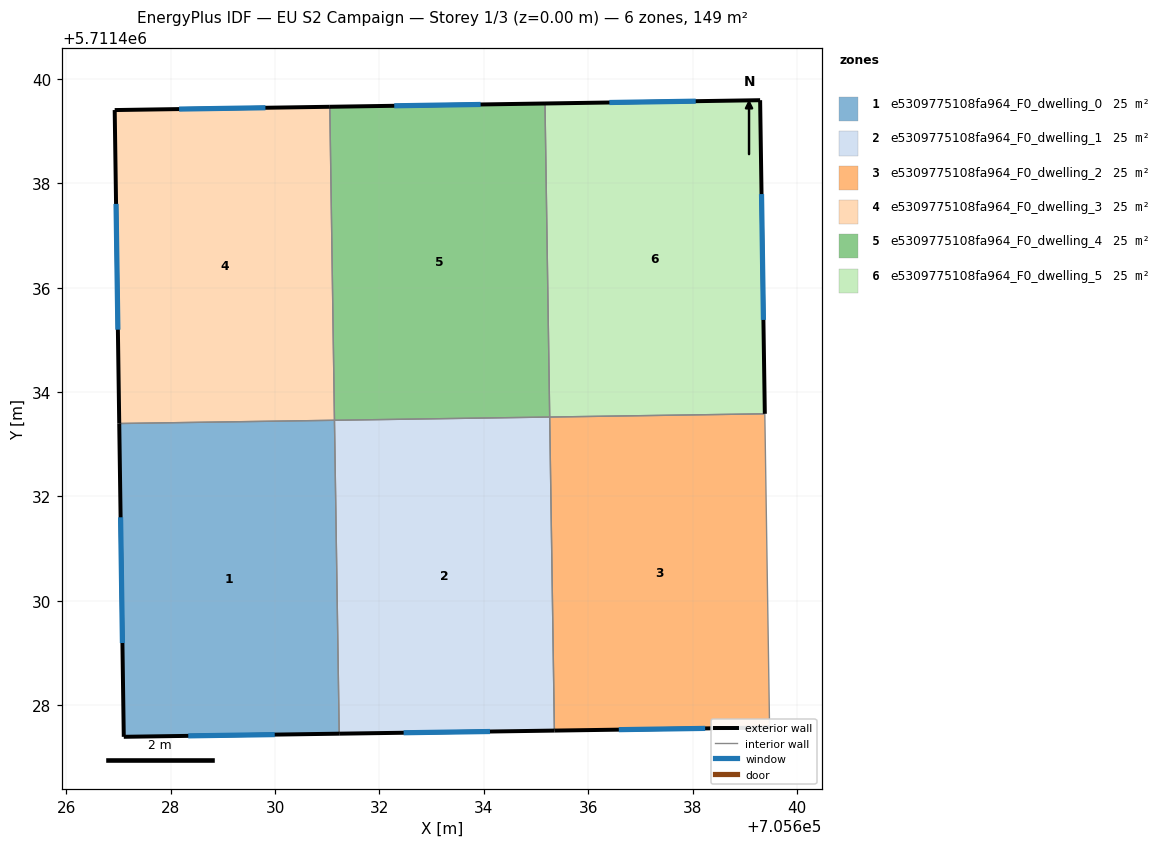
=== STOREY PLAN SPEC (per zone: floor XY polygon, exterior-wall plan segments, windows/doors) ===
zone 1: e5309775108fa964_F0_dwelling_0  (24.8 m²)
  floor: (705631.23, 5711427.45) (705631.14, 5711433.46) (705627.01, 5711433.40) (705627.10, 5711427.39)
  exterior wall: (705631.23, 5711427.45) – (705627.10, 5711427.39)  [4.1 m]
    window: (705629.99, 5711427.44) – (705628.34, 5711427.41)  [2.0 m²]
  exterior wall: (705627.10, 5711427.39) – (705627.01, 5711433.40)  [6.0 m]
    window: (705627.07, 5711429.19) – (705627.04, 5711431.60)  [2.9 m²]
  interior walls: 2
zone 2: e5309775108fa964_F0_dwelling_1  (24.8 m²)
  floor: (705635.35, 5711427.51) (705635.26, 5711433.52) (705631.14, 5711433.46) (705631.23, 5711427.45)
  exterior wall: (705635.35, 5711427.51) – (705631.23, 5711427.45)  [4.1 m]
    window: (705634.12, 5711427.50) – (705632.46, 5711427.47)  [2.0 m²]
  interior walls: 3
zone 3: e5309775108fa964_F0_dwelling_2  (24.8 m²)
  floor: (705639.47, 5711427.57) (705639.38, 5711433.58) (705635.26, 5711433.52) (705635.35, 5711427.51)
  exterior wall: (705639.47, 5711427.57) – (705635.35, 5711427.51)  [4.1 m]
    window: (705638.24, 5711427.56) – (705636.59, 5711427.53)  [2.0 m²]
  interior walls: 3
zone 4: e5309775108fa964_F0_dwelling_3  (24.8 m²)
  floor: (705631.14, 5711433.46) (705631.05, 5711439.47) (705626.93, 5711439.40) (705627.01, 5711433.40)
  exterior wall: (705627.01, 5711433.40) – (705626.93, 5711439.40)  [6.0 m]
    window: (705626.99, 5711435.19) – (705626.95, 5711437.61)  [2.9 m²]
  exterior wall: (705626.93, 5711439.40) – (705631.05, 5711439.47)  [4.1 m]
    window: (705628.16, 5711439.42) – (705629.82, 5711439.45)  [2.0 m²]
  interior walls: 2
zone 5: e5309775108fa964_F0_dwelling_4  (24.8 m²)
  floor: (705635.26, 5711433.52) (705635.17, 5711439.53) (705631.05, 5711439.47) (705631.14, 5711433.46)
  exterior wall: (705631.05, 5711439.47) – (705635.17, 5711439.53)  [4.1 m]
    window: (705632.28, 5711439.48) – (705633.94, 5711439.51)  [2.0 m²]
  interior walls: 3
zone 6: e5309775108fa964_F0_dwelling_5  (24.8 m²)
  floor: (705639.38, 5711433.58) (705639.29, 5711439.59) (705635.17, 5711439.53) (705635.26, 5711433.52)
  exterior wall: (705639.29, 5711439.59) – (705639.38, 5711433.58)  [6.0 m]
    window: (705639.32, 5711437.79) – (705639.36, 5711435.38)  [2.9 m²]
  exterior wall: (705635.17, 5711439.53) – (705639.29, 5711439.59)  [4.1 m]
    window: (705636.41, 5711439.55) – (705638.06, 5711439.57)  [2.0 m²]
  interior walls: 2

=== DERIVED (storey summary) ===
Building: EU S2 Campaign
Storey: 1 of 3  (floor level z = 0.00 m)
Storey gross floor area: 148.6 m²
Zones on this storey: 6
  - e5309775108fa964_F0_dwelling_0: floor 24.8 m²; exterior wall 10.1 m (30.4 m²); 2 window(s) 4.9 m²; WWR 16.1%
  - e5309775108fa964_F0_dwelling_1: floor 24.8 m²; exterior wall 4.1 m (12.4 m²); 1 window(s) 2.0 m²; WWR 16.1%
  - e5309775108fa964_F0_dwelling_2: floor 24.8 m²; exterior wall 4.1 m (12.4 m²); 1 window(s) 2.0 m²; WWR 16.1%
  - e5309775108fa964_F0_dwelling_3: floor 24.8 m²; exterior wall 10.1 m (30.4 m²); 2 window(s) 4.9 m²; WWR 16.1%
  - e5309775108fa964_F0_dwelling_4: floor 24.8 m²; exterior wall 4.1 m (12.4 m²); 1 window(s) 2.0 m²; WWR 16.1%
  - e5309775108fa964_F0_dwelling_5: floor 24.8 m²; exterior wall 10.1 m (30.4 m²); 2 window(s) 4.9 m²; WWR 16.1%
Zone adjacency (shared interzone walls):
  - e5309775108fa964_F0_dwelling_0 ↔ e5309775108fa964_F0_dwelling_1
  - e5309775108fa964_F0_dwelling_0 ↔ e5309775108fa964_F0_dwelling_3
  - e5309775108fa964_F0_dwelling_1 ↔ e5309775108fa964_F0_dwelling_2
  - e5309775108fa964_F0_dwelling_1 ↔ e5309775108fa964_F0_dwelling_4
  - e5309775108fa964_F0_dwelling_2 ↔ e5309775108fa964_F0_dwelling_5
  - e5309775108fa964_F0_dwelling_3 ↔ e5309775108fa964_F0_dwelling_4
  - e5309775108fa964_F0_dwelling_4 ↔ e5309775108fa964_F0_dwelling_5